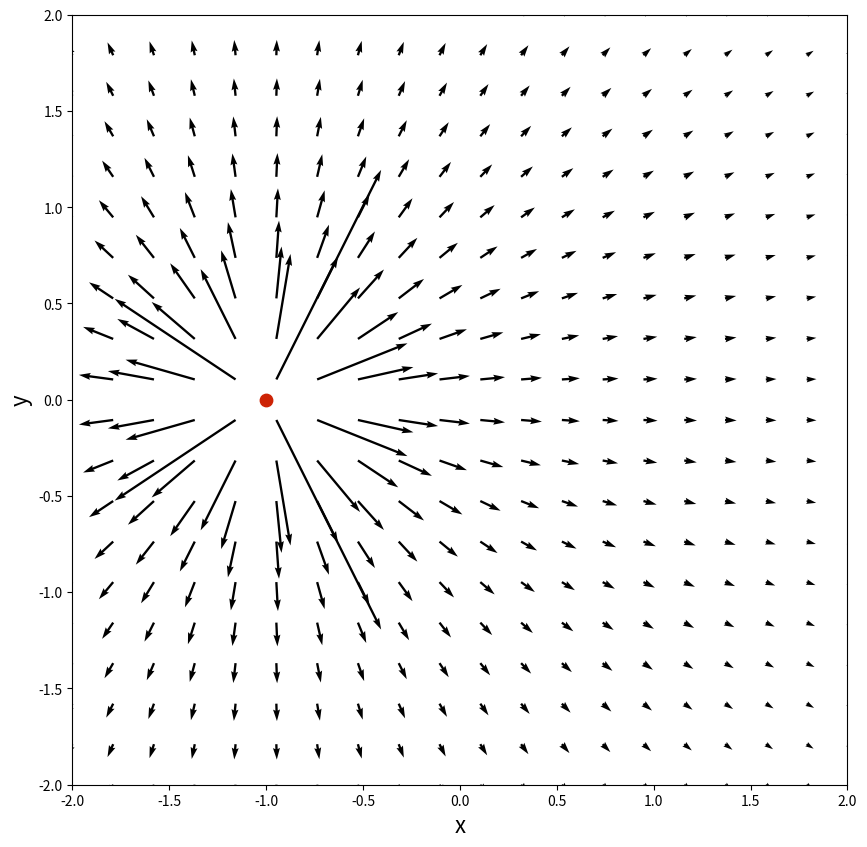

Recreate this plot in Python.
"""
Source-Sink
"""

import math
import numpy
from matplotlib import pyplot


N=20                          #total grid points in each direction
x_start, x_end = -2.0, 2.0    # x direction boundaries
y_start, y_end = -2.0, 2.0    # y direction boundaries
x = numpy.linspace(x_start,x_end,N)  # 1D array of x co-ordinates
y = numpy.linspace(y_start,y_end,N)  # 1D array of y co-ordinates

X, Y = numpy.meshgrid(x, y)   # generate grid


x_s, y_s = -1.0, 0.0          # source location
S_str = 5.0                   # source strength

# radial distance and angle from source
r   = numpy.sqrt( (X-x_s)**2 + (Y-y_s)**2)
phi = numpy.arctan2(Y-y_s, X-x_s)

# velocity field
u = numpy.cos(phi)*S_str/r
v = numpy.sin(phi)*S_str/r

# plot the streamlines
width = 10.0
height = (y_end - y_start) / (x_end - x_start) * width
pyplot.figure(figsize=(width, height))
pyplot.xlabel('x', fontsize=16)
pyplot.ylabel('y', fontsize=16)
pyplot.xlim(x_start, x_end)
pyplot.ylim(y_start, y_end)
pyplot.quiver(X, Y, u, v)
pyplot.scatter(x_s, y_s,
               color='#CD2305', s=80, marker='o');
